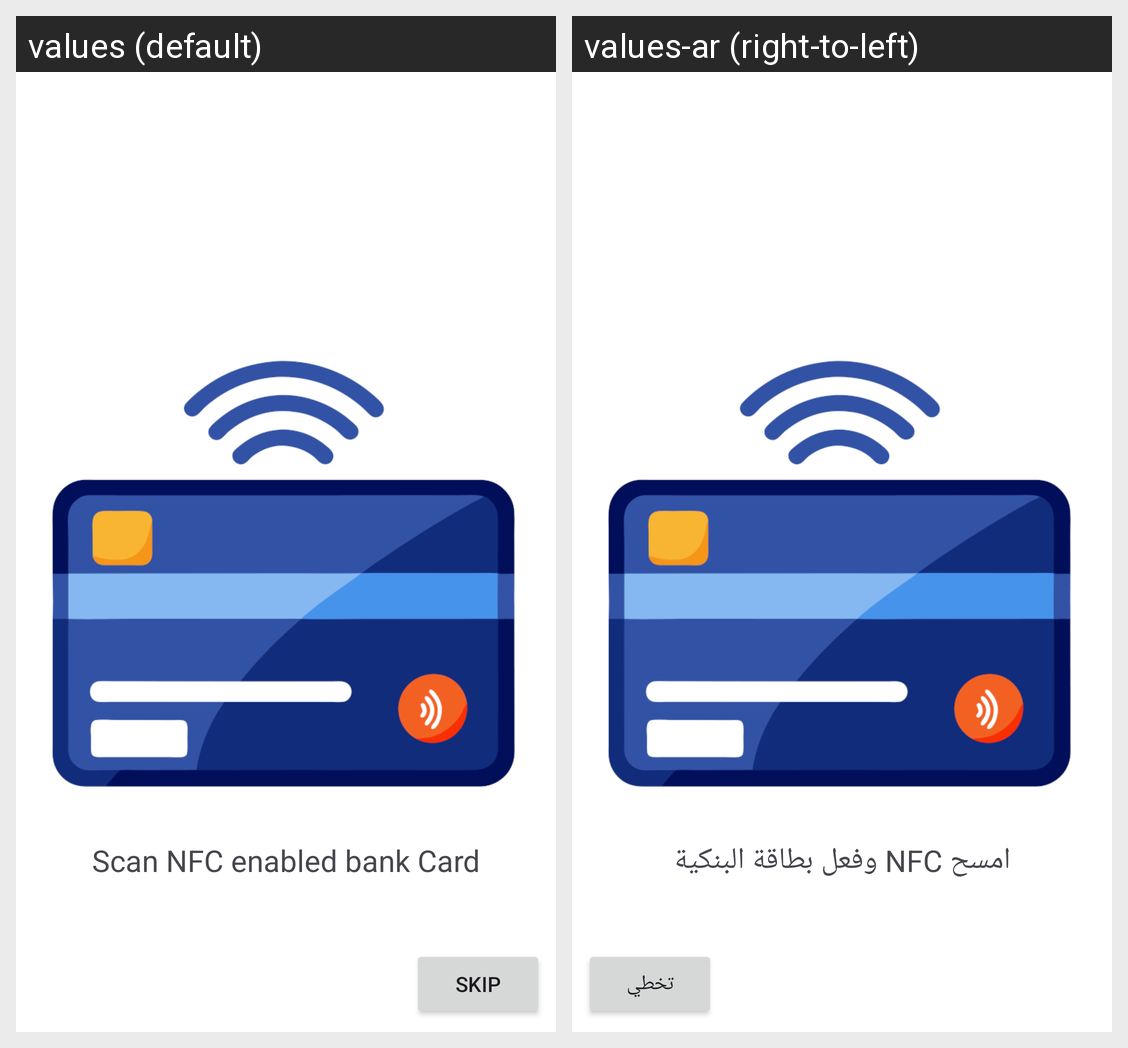

The Android screen above is rendered under two locales of the same app. Produce the string resources it draws, with the default and per-locale values.
Android screen res/layout/fragment_reg_nfc.xml rendered under 2 locales, left to right: values (default), values-ar (right-to-left). Device: Nexus 5 (rendered at 1080×1920; each locale shown at half size, 540×960, under a caption strip naming it); theme Theme.PalmScannerPOS.
Strings drawn on this screen, with the default value and each locale's value (text and hints the layout hard-codes, and strings that could not be matched under every locale, appear in the picture but are not listed):

scan_nfc_enabled_bank_card
  values: Scan NFC enabled bank Card
  values-ar: امسح NFC وفعل بطاقة البنكية

btn_skip
  values: Skip
  values-ar: تخطي
